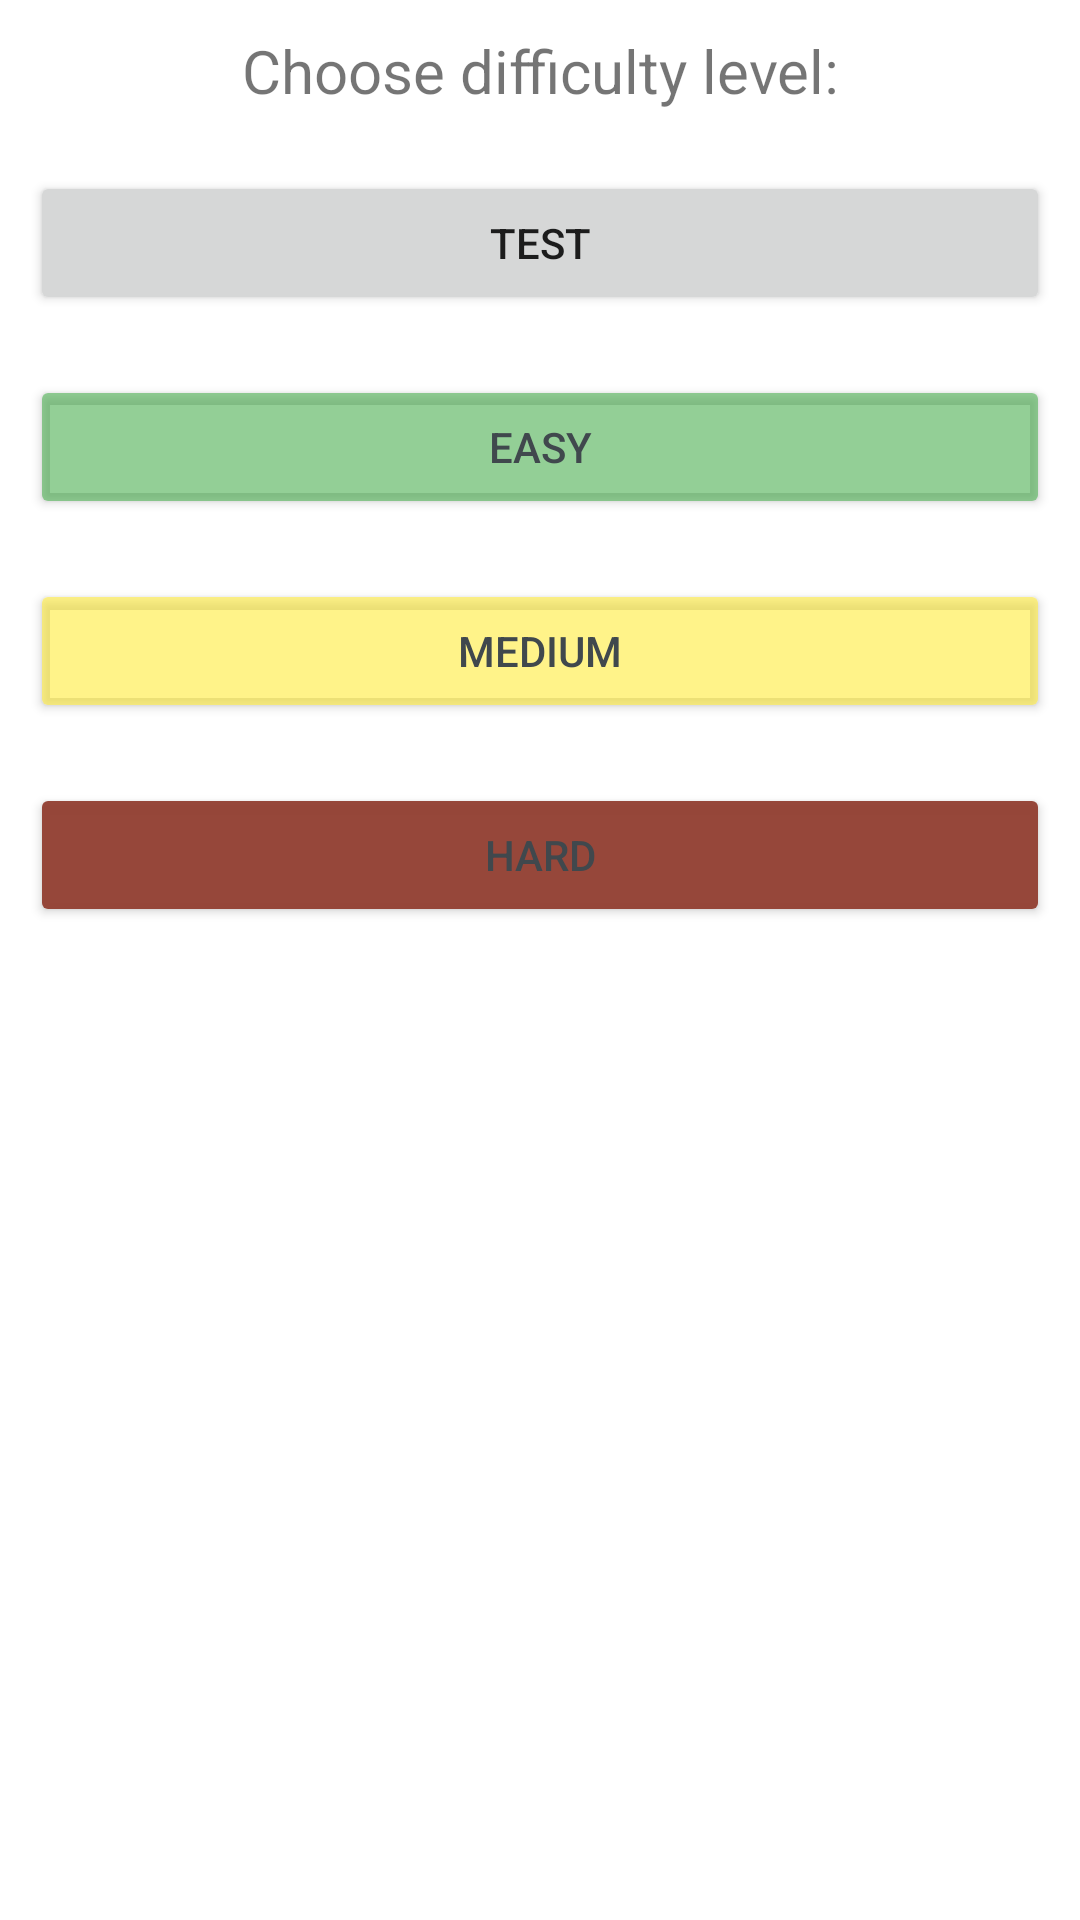

Produce the Android XML layout that renders to this screen, including the resource entries it uses.
<!-- AndroidManifest.xml: application theme Theme.Composite -->
<!-- res/layout/fragment_chose_level.xml -->
<?xml version="1.0" encoding="utf-8"?>
<layout>

    <LinearLayout xmlns:android="http://schemas.android.com/apk/res/android"

        xmlns:tools="http://schemas.android.com/tools"
        android:layout_width="match_parent"
        android:layout_height="match_parent"
        android:layout_gravity="center"
        android:orientation="vertical">

        <TextView
            android:layout_width="match_parent"
            android:layout_height="wrap_content"
            android:layout_margin="10dp"
            android:gravity="center_horizontal"
            android:text="@string/choose_difficulty_level"
            android:textSize="20sp" />

        <Button
            android:id="@+id/buttonTestLevel"
            android:layout_width="match_parent"
            android:layout_height="wrap_content"
            android:layout_margin="10dp"
            android:text="@string/test" />

        <Button
            android:id="@+id/buttonEasyLevel"
            android:layout_width="match_parent"
            android:layout_height="wrap_content"
            android:layout_margin="10dp"
            android:backgroundTint="@color/green"
            android:text="@string/easy"
            android:textColor="#40484D" />

        <Button
            android:id="@+id/buttonMediumLevel"
            android:layout_width="match_parent"
            android:layout_height="wrap_content"
            android:layout_margin="10dp"
            android:backgroundTint="@color/yellow"
            android:text="@string/medium"
            android:textColor="#40484D"
            tools:ignore="TextContrastCheck" />

        <Button
            android:id="@+id/buttonHardLevel"
            android:layout_width="match_parent"
            android:layout_height="wrap_content"
            android:layout_margin="10dp"
            android:backgroundTint="@color/red"
            android:text="@string/hard"
            android:textColor="#40484D"
            tools:ignore="TextContrastCheck" />


    </LinearLayout>
</layout>
<!-- resources referenced by this layout -->
<resources>
  <color name="green">#994CAF50</color>
  <color name="red">#F9944336</color>
  <color name="yellow">#99FFEB3B</color>
  <string name="choose_difficulty_level">Choose difficulty level:</string>
  <string name="easy">Easy</string>
  <string name="hard">Hard</string>
  <string name="medium">Medium</string>
  <string name="test">Test</string>
  <style name="Theme.Composite" parent="Theme.MaterialComponents.DayNight.NoActionBar">
          
          <item name="colorPrimary">@color/purple_500</item>
          <item name="colorPrimaryVariant">@color/purple_700</item>
          <item name="colorOnPrimary">@color/white</item>
          
          <item name="colorSecondary">@color/teal_200</item>
          <item name="colorSecondaryVariant">@color/teal_700</item>
          <item name="colorOnSecondary">@color/black</item>
          
          <item name="android:statusBarColor" tools:targetApi="l">?attr/colorPrimaryVariant</item>
          
      </style>
  <color name="purple_500">#FF6200EE</color>
  <color name="purple_700">#FF3700B3</color>
  <color name="white">#FFFFFFFF</color>
  <color name="teal_200">#FF03DAC5</color>
  <color name="teal_700">#FF018786</color>
  <color name="black">#FF000000</color>
</resources>
